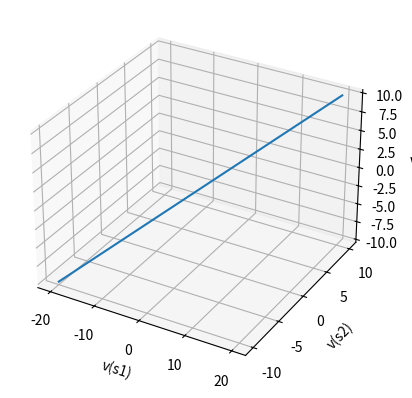
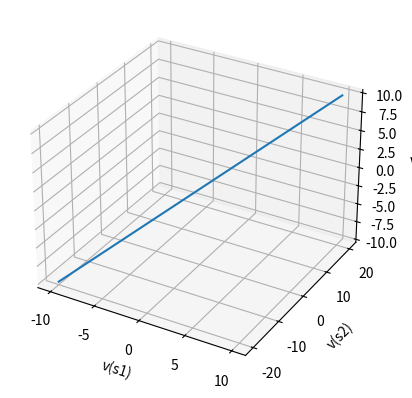
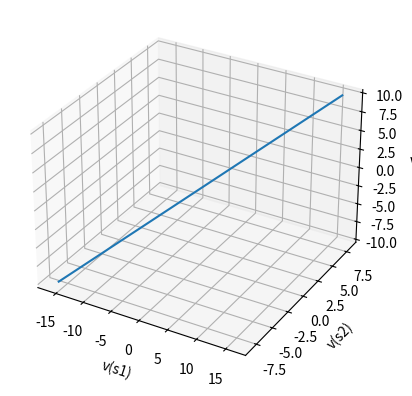
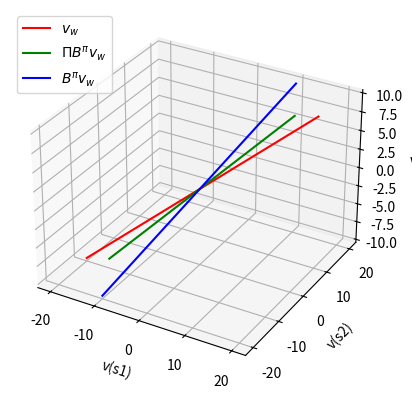

Generate these figures, in order, with matplotlib:
import numpy as np
import matplotlib.pyplot as plt
from mpl_toolkits.mplot3d import Axes3D


w = np.linspace(-10,10,100)
v = np.array([2,1])

v = v[:,None] * w

# plotting v_w
fig = plt.figure()
ax = fig.add_subplot(111, projection='3d')
plt.plot(v[0,:], v[1,:], w)
plt.xlabel('v(s1)')
plt.ylabel('v(s2)')
ax.set_zlabel('w')
plt.savefig('./v_w.pdf')
plt.close()

# B^\pi v_w is simply v_w with the roles of s1 and s2 exchanged, since we have zero discounting and zero reward 
# plotting B^pi v_w
fig = plt.figure()
ax = fig.add_subplot(111, projection='3d')
plt.plot(v[1,:], v[0,:], w)
plt.xlabel('v(s1)')
plt.ylabel('v(s2)')
ax.set_zlabel('w')
plt.savefig('./b_v.pdf')
plt.close()

# computing \Pi B^\pi v_w
pi_b_v = 4/5*v
fig = plt.figure()
ax = fig.add_subplot(111, projection='3d')
plt.plot(pi_b_v[0,:], pi_b_v[1,:], w)
plt.xlabel('v(s1)')
plt.ylabel('v(s2)')
ax.set_zlabel('w')
plt.savefig('./pi_b_v.pdf')
plt.close()


# plotting all in one
fig = plt.figure()
ax = fig.add_subplot(111, projection='3d')
plt.plot(v[0,:], v[1,:], w, color='r', label=r'$v_w$')
plt.plot(pi_b_v[0,:], pi_b_v[1,:], w, color='g', label=r'$\Pi B^{\pi} v_w$')
plt.plot(v[1,:], v[0,:], w, color='b', label=r'$B^{\pi} v_w$')
plt.legend()
plt.xlabel('v(s1)')
plt.ylabel('v(s2)')
ax.set_zlabel('w')
plt.savefig('./all.pdf')
plt.close()
